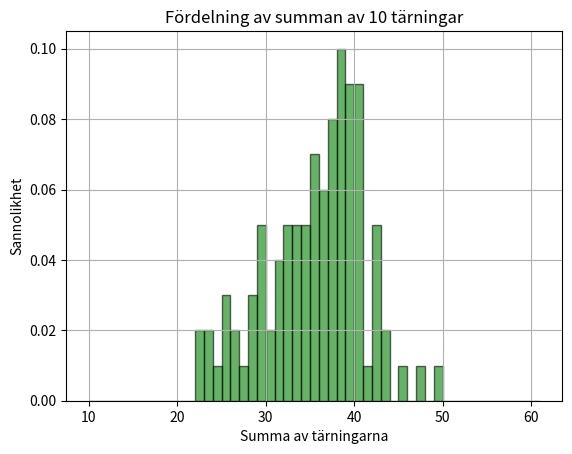

The matplotlib source for this figure:
import random
import matplotlib.pyplot as plt
def simulera_tarningar(antal_tarningar=10, antal_kast=100):
    tarning_summa = [sum(random.randint(1, 6) for _ in range(antal_tarningar)) for _ in range(antal_kast)]
    return tarning_summa
def plotta_fordelning(tarning_summa, antal_tarningar=10):
    bins = range(antal_tarningar, 6 * antal_tarningar + 2)
    plt.hist(tarning_summa, bins=bins, density=True, alpha=0.6, color='g', edgecolor='black')
    plt.title(f'Fördelning av summan av {antal_tarningar} tärningar')
    plt.xlabel('Summa av tärningarna')
    plt.ylabel('Sannolikhet')
    plt.grid(True)
    plt.show()
if __name__ == '__main__':
    resultat = simulera_tarningar(10, 100)
    print('Antal kast:', len(resultat))
    print('Alla summor:', resultat[:100])
    plotta_fordelning(resultat, 10)
